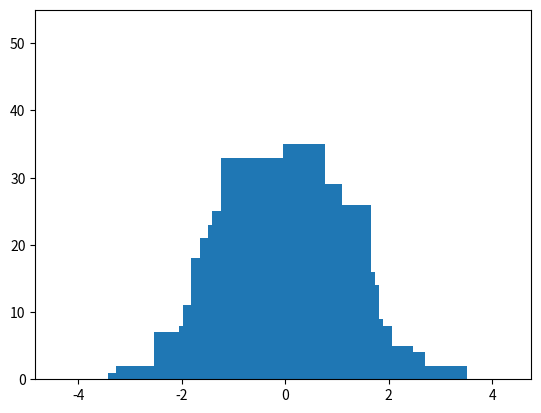

Write the Python code that produced this figure.
"""
==================
Animated histogram
==================

Use histogram's `.BarContainer` to draw a bunch of rectangles for an animated
histogram.
"""

import numpy as np

import matplotlib.pyplot as plt
import matplotlib.animation as animation

# Fixing random state for reproducibility
np.random.seed(19680801)
# Fixing bin edges
HIST_BINS = np.linspace(-4, 4, 100)

# histogram our data with numpy
data = np.random.randn(1000)
n, _ = np.histogram(data, HIST_BINS)

###############################################################################
# To animate the histogram, we need an ``animate`` function, which generates
# a random set of numbers and updates the heights of rectangles. We utilize a
# python closure to track an instance of `.BarContainer` whose `.Rectangle`
# patches we shall update.


def prepare_animation(bar_container):

    def animate(frame_number):
        # simulate new data coming in
        data = np.random.randn(1000)
        n, _ = np.histogram(data, HIST_BINS)
        for count, rect in zip(n, bar_container.patches):
            rect.set_height(count)
        return bar_container.patches
    return animate

###############################################################################
# Using :func:`~matplotlib.pyplot.hist` allows us to get an instance of
# `.BarContainer`, which is a collection of `.Rectangle` instances. Calling
# ``prepare_animation`` will define ``animate`` function working with supplied
# `.BarContainer`, all this is used to setup `.FuncAnimation`.

# Output generated via `matplotlib.animation.Animation.to_jshtml`.

fig, ax = plt.subplots()
bar_container = ax.bar(HIST_BINS[:-1], n)
ax.set_ylim(top=55)  # set safe limit to ensure that all data is visible.

ani = animation.FuncAnimation(fig, prepare_animation(bar_container), 50,
                              repeat=False, blit=True)
plt.show()
